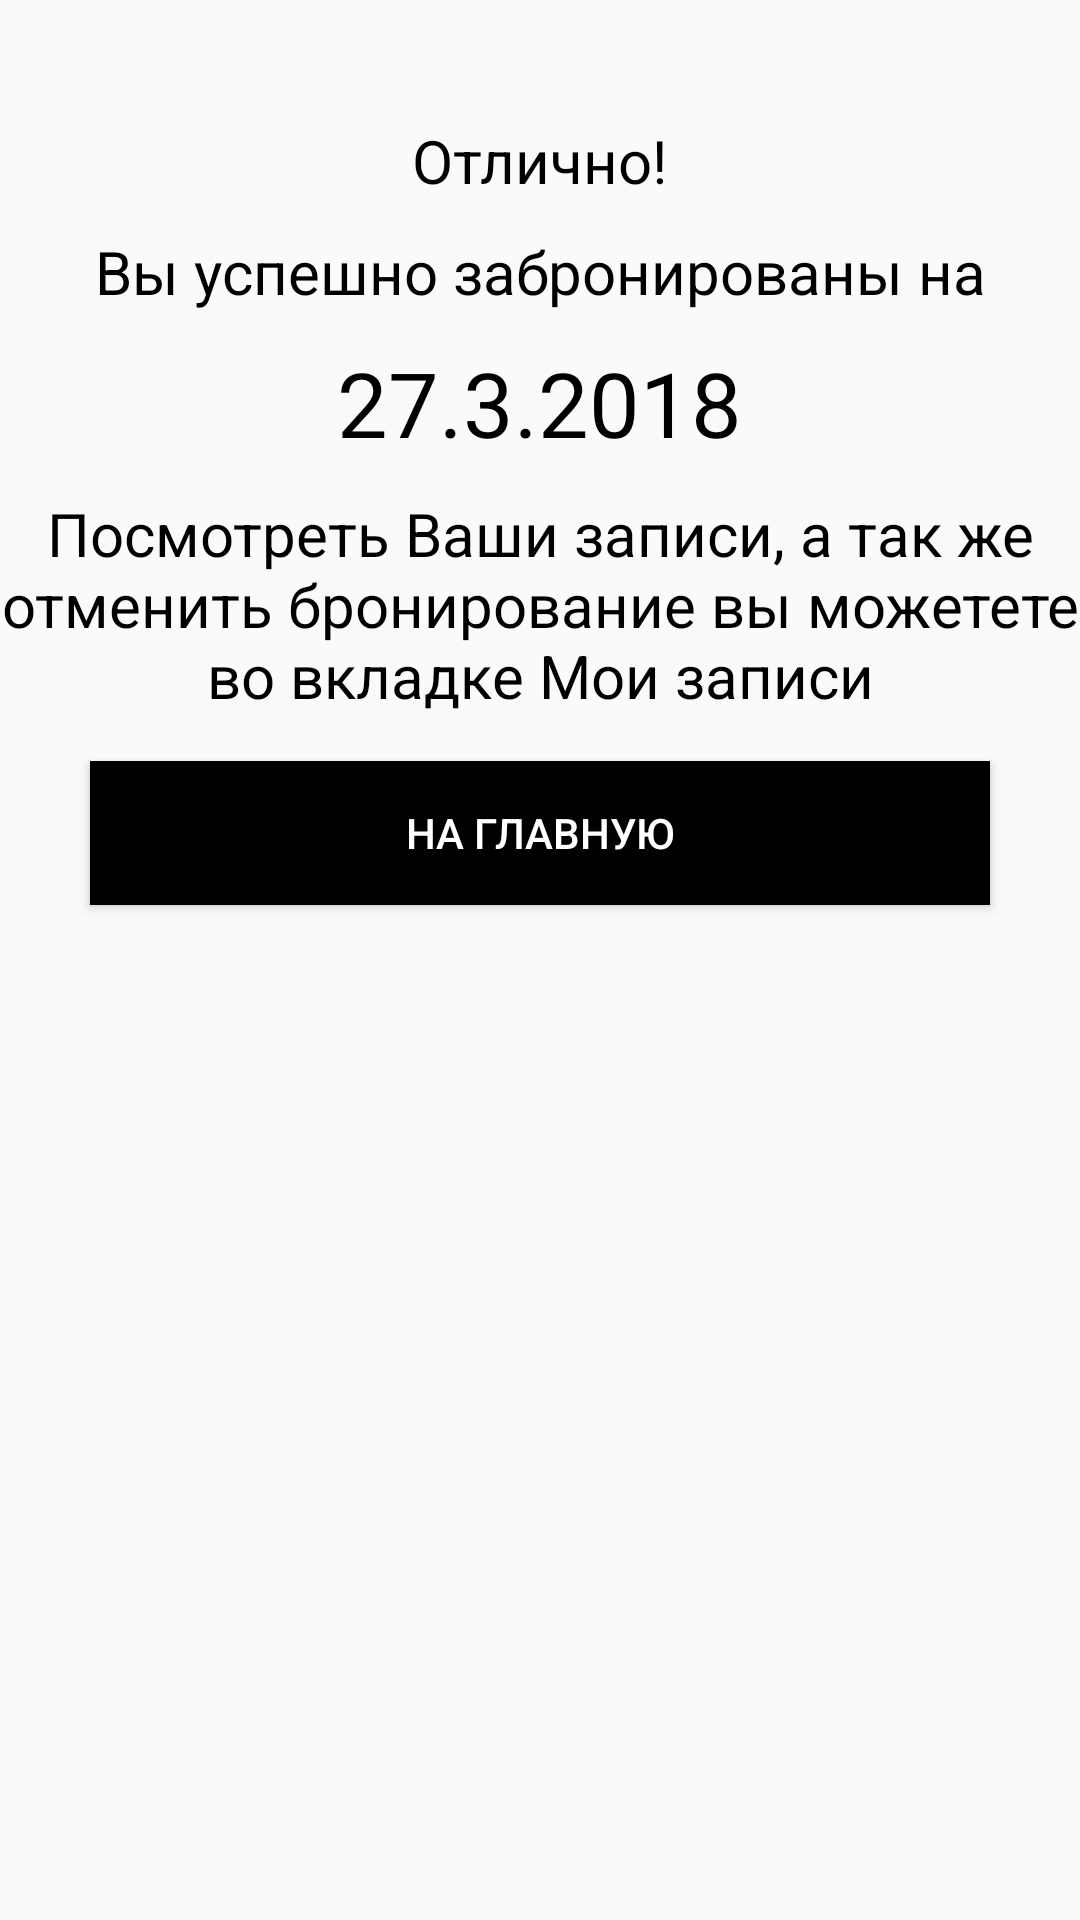

This screen was rendered from an Android layout file. Write that file and the resources it references.
<!-- AndroidManifest.xml: application theme AppTheme -->
<!-- res/layout/activity_book_finish.xml -->
<?xml version="1.0" encoding="utf-8"?>
<LinearLayout xmlns:android="http://schemas.android.com/apk/res/android"
    android:layout_width="match_parent"
    android:layout_height="match_parent"
    android:orientation="vertical">
    <ImageView
        android:layout_width="wrap_content"
        android:layout_height="wrap_content"
        android:layout_gravity="center_horizontal"
        android:src="@drawable/barbershop_logo"/>
    <TextView
        android:layout_width="wrap_content"
        android:layout_height="wrap_content"
        android:text="Отлично!"
        android:textSize="20sp"
        android:textColor="@color/colorBlack"
        android:gravity="center_horizontal"
        android:layout_gravity="center_horizontal"
        android:layout_marginTop="40dp"/>
    <TextView
        android:layout_width="wrap_content"
        android:layout_height="wrap_content"
        android:text="Вы успешно забронированы на"
        android:textSize="20sp"
        android:textColor="@color/colorBlack"
        android:gravity="center_horizontal"
        android:layout_gravity="center_horizontal"
        android:layout_marginTop="10dp"/>
    <TextView
        android:layout_width="wrap_content"
        android:layout_height="wrap_content"
        android:text="27.3.2018"
        android:id="@+id/finish_date"
        android:textSize="30sp"
        android:textColor="@color/colorBlack"
        android:gravity="center_horizontal"
        android:layout_gravity="center_horizontal"
        android:layout_marginTop="10dp"/>
    <TextView
        android:layout_width="wrap_content"
        android:layout_height="wrap_content"
        android:text="@string/look_booking"
        android:textSize="20sp"
        android:textColor="@color/colorBlack"
        android:gravity="center_horizontal"
        android:layout_gravity="center_horizontal"
        android:layout_marginTop="10dp"/>
    <Button
        android:layout_width="300dp"
        android:layout_height="wrap_content"
        android:layout_gravity="center_horizontal"
        android:layout_marginBottom="15dp"
        android:layout_marginTop="15dp"
        android:text="На главную"
        android:id="@+id/on_home_btn"
        android:background="@color/colorBlack"
        android:textColor="@color/colorWhite"
        />
</LinearLayout>
<!-- resources referenced by this layout -->
<resources>
  <color name="colorBlack">#FF000000</color>
  <color name="colorWhite">#FFFFFFFF</color>
  <string name="look_booking">Посмотреть Ваши записи, а так же отменить бронирование вы можетете во вкладке "Мои записи"</string>
  <style name="AppTheme" parent="Theme.AppCompat.Light.NoActionBar">
          
          <item name="colorPrimary">@color/colorPrimary</item>
          <item name="colorPrimaryDark">@color/colorPrimaryDark</item>
          <item name="colorAccent">@color/colorAccent</item>
          <item name="drawerArrowStyle">@style/MyHamburger</item>
      </style>
  <color name="colorPrimary">#3F51B5</color>
  <color name="colorPrimaryDark">#80000000</color>
  <color name="colorAccent">#FF4081</color>
  <style name="MyHamburger" parent="@style/Widget.AppCompat.DrawerArrowToggle">
          <item name="spinBars">true</item>
          <item name="color">@android:color/black</item>
      </style>
</resources>
